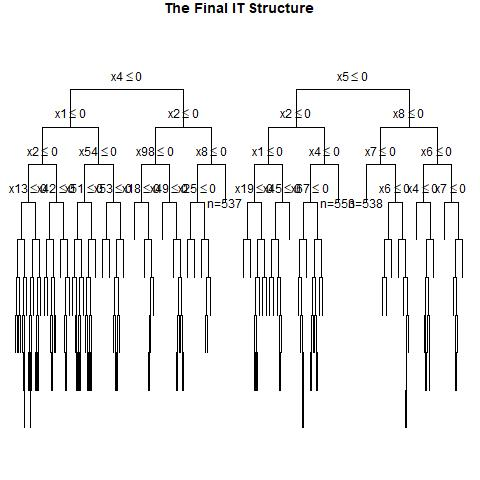

The file beside this chart, header and first rows:
, x1, x2, x3, x4, x5, x6, x7, x8, x9, x10, x11, x12, x13, x14, x15, x16, x17, x18, x19, x20, x21, x22, x23
1, 1, 0, 1, 1, 0, 1, 0, 0, 1, 0, 0, 1, 1, 1, 0, 1, 1, 0, 0, 0, 1, 0, 0
2, 0, 0, 1, 1, 0, 1, 1, 0, 1, 0, 1, 1, 1, 1, 0, 1, 0, 1, 1, 0, 0, 0, 1
3, 1, 1, 1, 1, 1, 1, 1, 1, 1, 1, 0, 0, 1, 1, 0, 1, 1, 0, 0, 0, 1, 0, 0
4, 1, 0, 0, 1, 1, 1, 0, 1, 0, 0, 0, 1, 0, 1, 1, 1, 1, 0, 0, 1, 0, 1, 0
5, 0, 1, 1, 1, 0, 1, 0, 0, 0, 1, 1, 0, 1, 1, 0, 0, 0, 0, 0, 0, 1, 1, 0
6, 0, 0, 0, 1, 0, 1, 0, 1, 0, 0, 1, 0, 0, 0, 1, 0, 1, 1, 1, 0, 1, 0, 0
7, 0, 1, 0, 1, 1, 0, 0, 1, 1, 0, 0, 0, 1, 1, 0, 0, 1, 1, 0, 1, 1, 1, 1
8, 1, 1, 0, 0, 1, 0, 0, 1, 0, 1, 1, 0, 0, 1, 1, 0, 1, 0, 0, 1, 1, 1, 0
9, 1, 0, 0, 0, 1, 1, 1, 0, 0, 1, 1, 0, 1, 0, 0, 1, 1, 0, 0, 1, 1, 0, 0
10, 0, 0, 1, 0, 1, 1, 0, 1, 0, 1, 1, 1, 1, 0, 0, 0, 0, 0, 0, 1, 0, 1, 0
11, 0, 0, 1, 0, 1, 0, 0, 0, 0, 1, 0, 0, 0, 0, 1, 0, 0, 1, 1, 1, 0, 0, 0
12, 1, 1, 1, 1, 0, 0, 1, 1, 0, 0, 1, 0, 1, 0, 1, 1, 1, 0, 1, 1, 0, 1, 1
13, 1, 1, 0, 1, 1, 0, 1, 1, 0, 0, 0, 1, 1, 1, 1, 0, 1, 1, 0, 1, 1, 0, 0
14, 0, 1, 1, 0, 0, 0, 0, 0, 1, 1, 1, 1, 1, 0, 0, 0, 0, 1, 0, 1, 0, 1, 0
15, 0, 1, 0, 1, 1, 0, 1, 0, 0, 1, 0, 1, 0, 1, 1, 1, 1, 1, 0, 1, 0, 0, 1
16, 1, 0, 0, 1, 1, 0, 1, 0, 0, 1, 0, 0, 1, 0, 1, 1, 1, 0, 0, 0, 0, 1, 0
17, 0, 1, 0, 0, 1, 1, 0, 0, 0, 1, 0, 1, 1, 0, 1, 1, 0, 1, 1, 0, 0, 0, 1
18, 1, 0, 0, 1, 0, 0, 0, 0, 0, 0, 0, 0, 0, 0, 1, 1, 1, 1, 0, 0, 0, 0, 0
19, 1, 0, 1, 0, 1, 0, 0, 0, 0, 0, 0, 0, 1, 0, 1, 0, 0, 1, 1, 1, 1, 1, 0
20, 1, 1, 0, 1, 0, 0, 0, 1, 1, 0, 0, 1, 0, 1, 0, 1, 1, 0, 1, 0, 0, 1, 1
21, 1, 1, 1, 0, 1, 1, 0, 0, 1, 1, 0, 0, 1, 1, 0, 1, 0, 1, 0, 0, 0, 1, 0
22, 0, 1, 1, 1, 0, 0, 1, 1, 0, 1, 1, 1, 0, 0, 0, 1, 0, 1, 0, 0, 0, 1, 1
23, 0, 1, 1, 0, 0, 0, 1, 0, 0, 1, 0, 0, 0, 0, 1, 1, 1, 0, 0, 0, 1, 0, 0
24, 1, 1, 1, 0, 0, 1, 0, 1, 1, 1, 1, 1, 0, 1, 1, 1, 0, 1, 0, 1, 1, 1, 0
25, 0, 0, 0, 0, 0, 1, 1, 1, 1, 0, 1, 1, 1, 0, 0, 1, 1, 0, 0, 1, 0, 0, 0
26, 0, 0, 0, 0, 0, 1, 0, 0, 1, 0, 1, 1, 0, 0, 0, 0, 0, 1, 1, 1, 0, 0, 0
27, 0, 1, 0, 1, 0, 0, 0, 1, 0, 0, 0, 1, 0, 1, 0, 0, 1, 0, 0, 1, 1, 0, 0
28, 1, 0, 1, 1, 1, 0, 1, 1, 1, 1, 0, 1, 0, 0, 0, 1, 1, 0, 1, 0, 1, 0, 0
29, 0, 1, 0, 1, 0, 1, 0, 1, 1, 1, 1, 0, 1, 0, 1, 0, 1, 1, 1, 1, 0, 1, 1
30, 1, 1, 0, 1, 0, 1, 1, 1, 1, 1, 1, 0, 0, 0, 0, 0, 1, 0, 1, 1, 1, 0, 0
31, 1, 0, 0, 1, 1, 1, 1, 1, 1, 0, 0, 1, 1, 0, 0, 1, 0, 0, 0, 0, 1, 1, 0
32, 0, 1, 1, 0, 0, 1, 0, 1, 1, 0, 1, 0, 1, 0, 1, 0, 1, 1, 1, 0, 0, 0, 1
33, 1, 0, 0, 1, 1, 1, 1, 0, 1, 0, 1, 0, 1, 1, 1, 1, 1, 1, 1, 0, 1, 0, 0
34, 0, 0, 0, 1, 0, 0, 1, 1, 0, 0, 0, 1, 0, 1, 1, 1, 0, 1, 0, 0, 1, 0, 0
35, 0, 0, 0, 1, 1, 1, 0, 0, 1, 0, 0, 0, 0, 0, 1, 1, 0, 1, 1, 1, 1, 0, 0
36, 0, 1, 0, 0, 1, 0, 0, 0, 0, 0, 1, 1, 0, 1, 0, 1, 1, 0, 0, 1, 1, 1, 1
37, 1, 1, 0, 0, 1, 0, 1, 1, 1, 0, 1, 1, 1, 0, 0, 1, 1, 0, 0, 0, 1, 1, 1
38, 0, 1, 1, 1, 1, 1, 1, 0, 0, 1, 1, 1, 1, 1, 0, 1, 0, 1, 0, 0, 1, 1, 0
39, 0, 1, 1, 1, 0, 0, 0, 0, 0, 0, 1, 1, 1, 0, 0, 1, 0, 0, 0, 0, 0, 1, 0
40, 0, 1, 0, 0, 1, 0, 0, 1, 0, 0, 1, 0, 1, 1, 0, 0, 0, 0, 1, 1, 0, 0, 0
41, 0, 0, 1, 0, 1, 0, 0, 0, 1, 1, 1, 1, 1, 0, 1, 0, 1, 0, 1, 1, 0, 1, 1
42, 1, 1, 0, 0, 1, 0, 1, 1, 1, 1, 1, 1, 0, 1, 1, 0, 1, 1, 0, 1, 0, 0, 0
43, 1, 0, 1, 1, 1, 1, 1, 1, 0, 1, 1, 1, 1, 1, 1, 0, 1, 1, 1, 1, 1, 0, 0
44, 0, 1, 0, 1, 0, 0, 0, 0, 0, 0, 1, 0, 0, 0, 0, 1, 0, 1, 1, 0, 0, 1, 1
45, 0, 1, 1, 0, 1, 1, 1, 0, 0, 0, 0, 0, 1, 1, 0, 1, 1, 1, 0, 1, 0, 0, 0
46, 0, 0, 1, 0, 1, 1, 0, 1, 0, 1, 1, 1, 1, 0, 0, 0, 1, 1, 1, 1, 1, 1, 1
47, 1, 0, 1, 0, 0, 1, 0, 0, 1, 1, 1, 1, 1, 1, 1, 1, 0, 1, 0, 1, 1, 0, 0
48, 1, 1, 1, 0, 0, 1, 0, 0, 0, 1, 1, 1, 0, 1, 1, 1, 0, 1, 1, 1, 0, 1, 0
49, 0, 1, 1, 1, 0, 1, 1, 1, 1, 1, 0, 0, 1, 0, 1, 1, 1, 1, 0, 1, 1, 0, 1
50, 1, 0, 1, 1, 0, 0, 1, 0, 0, 1, 0, 0, 0, 0, 1, 1, 1, 0, 0, 0, 0, 1, 0
51, 0, 1, 1, 0, 0, 1, 1, 0, 1, 1, 1, 0, 1, 0, 1, 1, 1, 1, 1, 1, 0, 1, 0
52, 0, 0, 0, 0, 0, 1, 1, 1, 0, 1, 1, 1, 1, 0, 0, 0, 1, 0, 1, 1, 0, 1, 0
53, 1, 1, 0, 1, 1, 0, 0, 1, 1, 0, 1, 1, 1, 0, 0, 0, 0, 1, 1, 0, 0, 0, 0
54, 1, 1, 1, 0, 0, 0, 1, 0, 1, 0, 1, 0, 0, 1, 0, 1, 0, 0, 1, 1, 0, 1, 0
55, 1, 1, 0, 0, 1, 1, 0, 0, 0, 0, 0, 1, 0, 1, 0, 0, 0, 1, 1, 0, 1, 0, 0
56, 1, 0, 0, 0, 1, 0, 0, 0, 1, 0, 0, 1, 0, 1, 0, 0, 0, 1, 1, 1, 0, 1, 0
57, 1, 0, 1, 0, 1, 1, 0, 1, 1, 0, 0, 1, 1, 0, 0, 0, 0, 1, 1, 0, 1, 0, 0
58, 0, 1, 1, 1, 1, 1, 1, 0, 0, 1, 0, 0, 0, 1, 1, 1, 0, 1, 0, 1, 1, 0, 0
59, 1, 0, 1, 0, 1, 0, 1, 0, 1, 1, 1, 1, 0, 1, 0, 0, 1, 1, 1, 0, 1, 1, 1
60, 1, 1, 1, 1, 1, 0, 0, 1, 1, 1, 0, 1, 1, 0, 0, 0, 1, 1, 1, 1, 0, 0, 1
... 940 more rows
